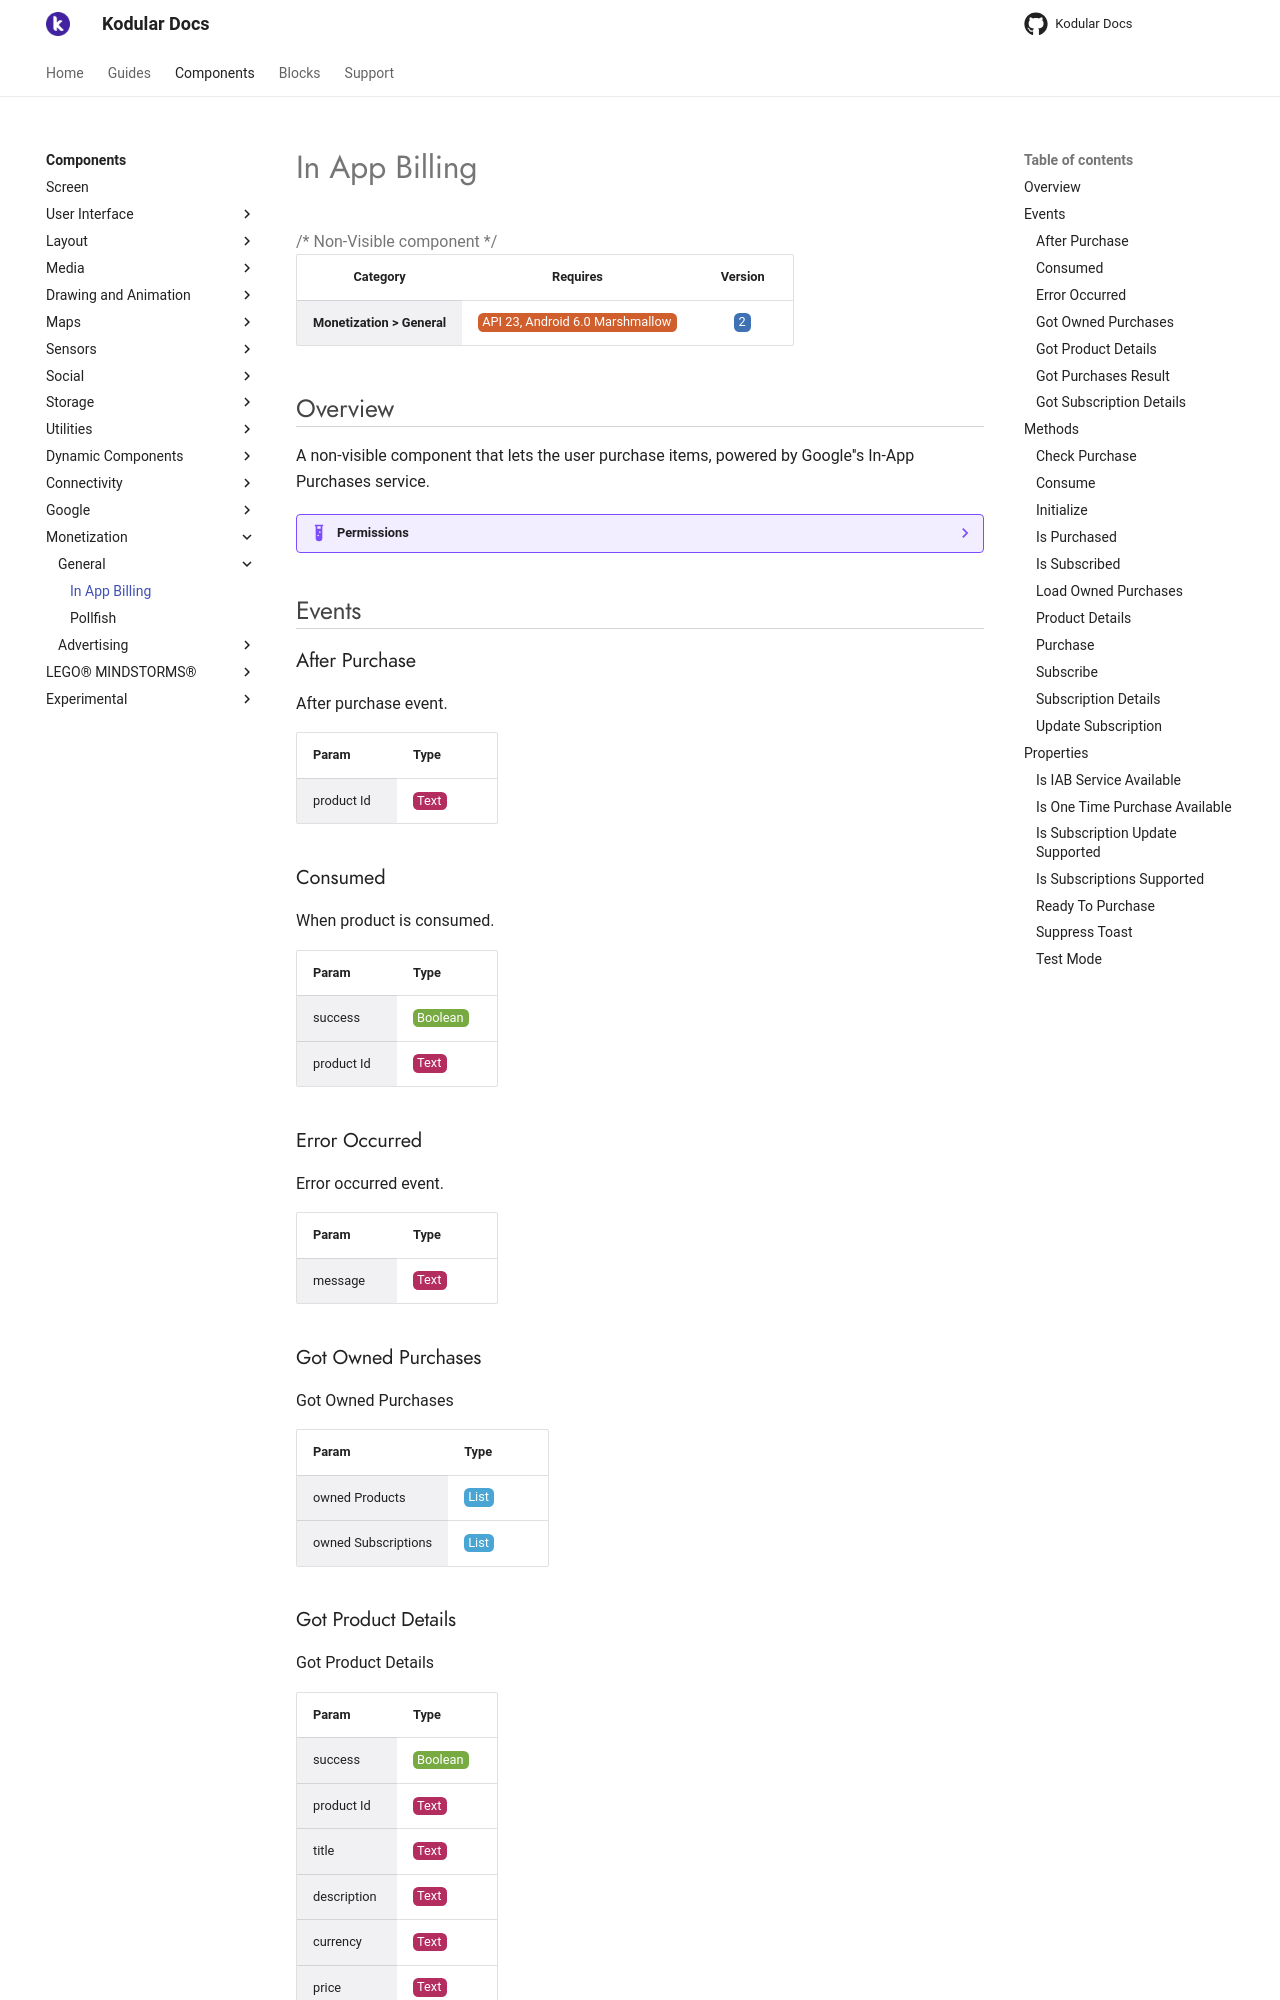

repository: Kodular/Documentation · page: components/monetization/general/in-app-billing/index.html · generator: jekyll

# In App Billing

{>> Non-Visible component<<}

| Category | Requires | Version |
|:--------:|:-------:|:--------:|
|**Monetization > General**|<span class="chip chip-any">API 23, Android 6.0 Marshmallow</span>|<span class="chip chip-number">2</span>|

## Overview

A non-visible component that lets the user purchase items, powered by Google''s In-App Purchases service.

??? example "Permissions"
    * [android.permission.INTERNET](https://developer.android.com/reference/android/Manifest.permission.html#INTERNET)
    * [com.android.vending.BILLING](https://developer.android.com/reference/android/Manifest.permission.html#com.android.vending.BILLING)

## Events

### After Purchase

After purchase event.

<div class="block" ai2-block="event" not-rendered="true" value="%7B%22componentName%22:%20%22In%20App%20Billing%22,%20%22name%22:%20%22After%20Purchase%22,%20%22param%22:%20%5B%22product%20Id%22%5D%7D"></div>

| Param | Type |
|--------|------|
|product Id|<span class="chip chip-text">Text</span>|

### Consumed

When product is consumed.

<div class="block" ai2-block="event" not-rendered="true" value="%7B%22componentName%22:%20%22In%20App%20Billing%22,%20%22name%22:%20%22Consumed%22,%20%22param%22:%20%5B%22success%22,%20%22product%20Id%22%5D%7D"></div>

| Param | Type |
|--------|------|
|success|<span class="chip chip-boolean">Boolean</span>|
|product Id|<span class="chip chip-text">Text</span>|

### Error Occurred

Error occurred event.

<div class="block" ai2-block="event" not-rendered="true" value="%7B%22componentName%22:%20%22In%20App%20Billing%22,%20%22name%22:%20%22Error%20Occurred%22,%20%22param%22:%20%5B%22message%22%5D%7D"></div>

| Param | Type |
|--------|------|
|message|<span class="chip chip-text">Text</span>|

### Got Owned Purchases

Got Owned Purchases

<div class="block" ai2-block="event" not-rendered="true" value="%7B%22componentName%22:%20%22In%20App%20Billing%22,%20%22name%22:%20%22Got%20Owned%20Purchases%22,%20%22param%22:%20%5B%22owned%20Products%22,%20%22owned%20Subscriptions%22%5D%7D"></div>

| Param | Type |
|--------|------|
|owned Products|<span class="chip chip-list">List</span>|
|owned Subscriptions|<span class="chip chip-list">List</span>|

### Got Product Details

Got Product Details

<div class="block" ai2-block="event" not-rendered="true" value="%7B%22componentName%22:%20%22In%20App%20Billing%22,%20%22name%22:%20%22Got%20Product%20Details%22,%20%22param%22:%20%5B%22success%22,%20%22product%20Id%22,%20%22title%22,%20%22description%22,%20%22currency%22,%20%22price%22%5D%7D"></div>

| Param | Type |
|--------|------|
|success|<span class="chip chip-boolean">Boolean</span>|
|product Id|<span class="chip chip-text">Text</span>|
|title|<span class="chip chip-text">Text</span>|
|description|<span class="chip chip-text">Text</span>|
|currency|<span class="chip chip-text">Text</span>|
|price|<span class="chip chip-text">Text</span>|

### Got Purchases Result

Triggers with the result of IsPurchased

<div class="block" ai2-block="event" not-rendered="true" value="%7B%22componentName%22:%20%22In%20App%20Billing%22,%20%22name%22:%20%22Got%20Purchases%20Result%22,%20%22param%22:%20%5B%22product%20Id%22,%20%22product%20Type%22,%20%22is%20Purchased%22%5D%7D"></div>

| Param | Type |
|--------|------|
|product Id|<span class="chip chip-text">Text</span>|
|product Type|<span class="chip chip-text">Text</span>|
|is Purchased|<span class="chip chip-boolean">Boolean</span>|
